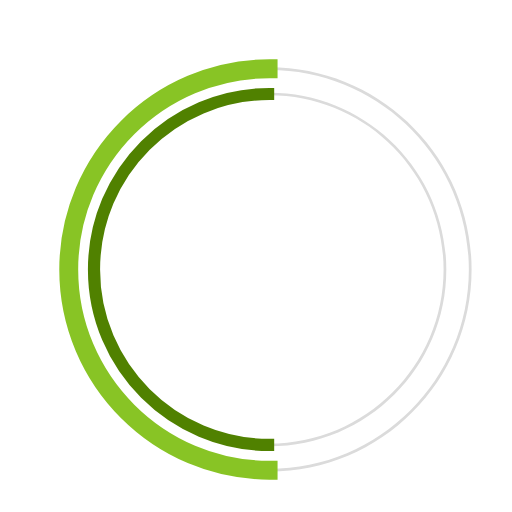
t = 0.00 s
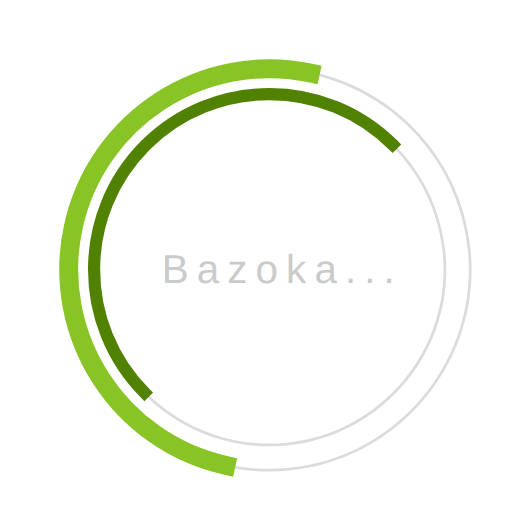
t = 0.23 s
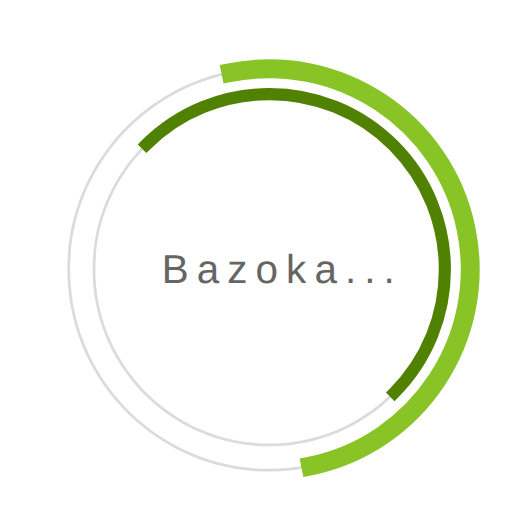
t = 0.68 s
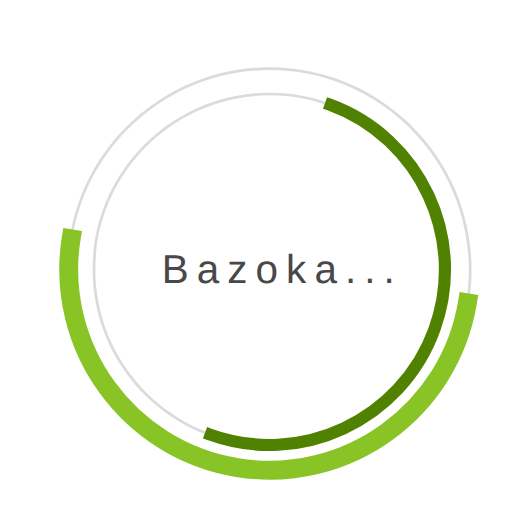
t = 1.00 s
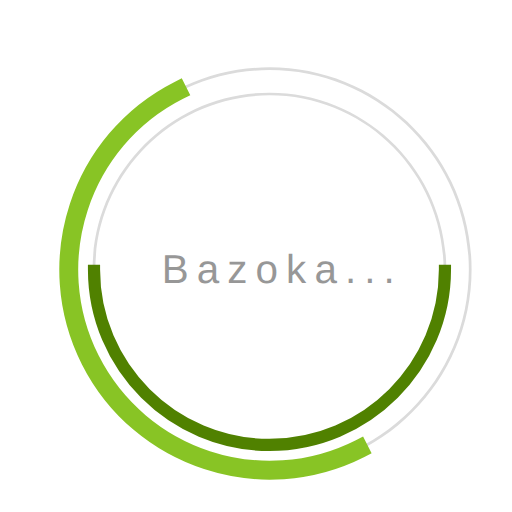
t = 1.35 s
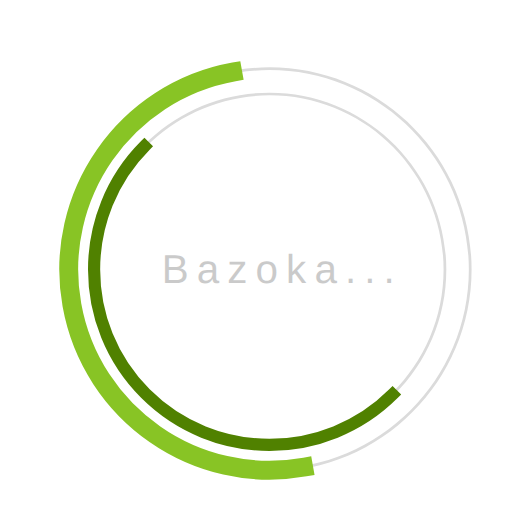
t = 1.58 s

The animated SVG that drew these frames (rendered in a browser with its animation timeline set to each time). Animation: 3 SMIL elements (animate=1,animateTransform=2); one cycle of 2.00 s, repeats indefinitely.

 <svg
  version="1.1"
  id="dc-spinner"
  xmlns="http://www.w3.org/2000/svg"
  x="0px" y="0px"
 width="150" height="150"
  viewBox="0 0 38 38"
  preserveAspectRatio="xMinYMin meet"
  >
   <text x="12" y="21" font-family="arial" font-size="3px" style="letter-spacing:0.6" fill="#323232">Bazoka...
     <animate
       attributeName="opacity"
       values="0;1;0" dur="1.8s"
       repeatCount="indefinite"/>
  </text>
  <path fill="#dbdbdb" d="M20,35c-8.271,0-15-6.729-15-15S11.729,5,20,5s15,6.729,15,15S28.271,35,20,35z M20,5.203
    C11.841,5.203,5.203,11.841,5.203,20c0,8.159,6.638,14.797,14.797,14.797S34.797,28.159,34.797,20
    C34.797,11.841,28.159,5.203,20,5.203z">
  </path>

  <path fill="#dbdbdb" d="M20,33.125c-7.237,0-13.125-5.888-13.125-13.125S12.763,6.875,20,6.875S33.125,12.763,33.125,20
    S27.237,33.125,20,33.125z M20,7.078C12.875,7.078,7.078,12.875,7.078,20c0,7.125,5.797,12.922,12.922,12.922
    S32.922,27.125,32.922,20C32.922,12.875,27.125,7.078,20,7.078z">
  </path>

  <path fill="#2AA198" stroke="#88c425" stroke-width="1.2" stroke-miterlimit="10" d="M5.203,20
			c0-8.159,6.638-14.797,14.797-14.797V5C11.729,5,5,11.729,5,20s6.729,15,15,15v-0.203C11.841,34.797,5.203,28.159,5.203,20z">
  <animateTransform
        attributeName="transform"
        type="rotate"
        from="0 20 20"
        to="360 20 20"
        calcMode="spline"
        keySplines="0.4, 0, 0.2, 1"
        keyTimes="0;1"
        dur="2s"
        repeatCount="indefinite" />
   </path>

  <path fill="#859900" stroke="#508100" stroke-width="0.7" stroke-miterlimit="10" d="M7.078,20
  c0-7.125,5.797-12.922,12.922-12.922V6.875C12.763,6.875,6.875,12.763,6.875,20S12.763,33.125,20,33.125v-0.203
  C12.875,32.922,7.078,27.125,7.078,20z">
   <animateTransform
      attributeName="transform"
      type="rotate"
      from="0 20 20"
      to="360 20 20"
      dur="1.8s"
      repeatCount="indefinite" />
    </path>
  </svg>
